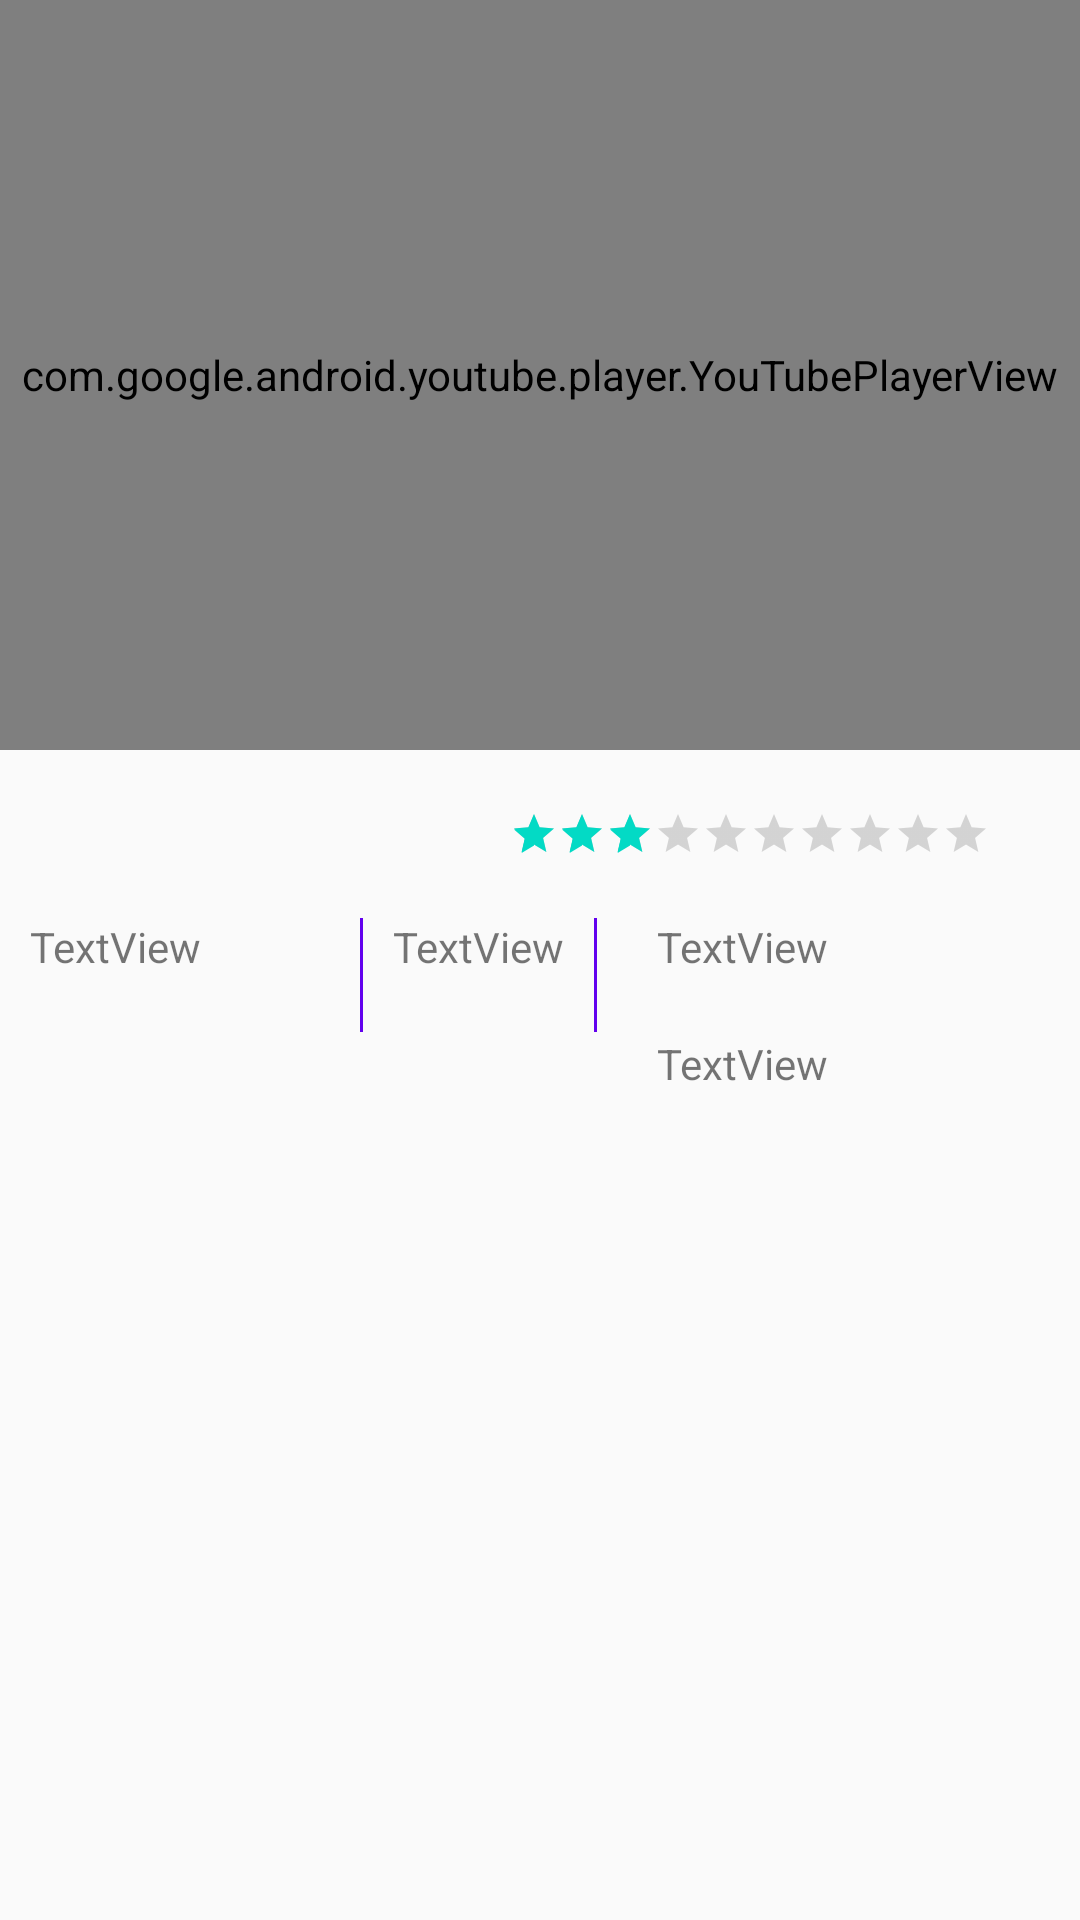

Produce the Android XML layout that renders to this screen, including the resource entries it uses.
<!-- AndroidManifest.xml: application theme AppTheme -->
<!-- res/layout/activity_detail.xml -->
<?xml version="1.0" encoding="utf-8"?>
<RelativeLayout xmlns:android="http://schemas.android.com/apk/res/android"
    xmlns:app="http://schemas.android.com/apk/res-auto"
    xmlns:tools="http://schemas.android.com/tools"
    android:layout_width="match_parent"
    android:layout_height="match_parent"
    tools:context=".Activity.DetailActivity">

    <com.google.android.youtube.player.YouTubePlayerView
        android:id="@+id/player"
        android:layout_width="match_parent"
        android:layout_height="250dp" />

    <androidx.core.widget.NestedScrollView
        android:layout_width="match_parent"
        android:layout_height="wrap_content"
        android:layout_below="@+id/player"
        android:scrollbars="none">

        <RelativeLayout
            android:layout_width="match_parent"
            android:layout_height="match_parent">

            <TextView
                android:id="@+id/detail_name"
                android:layout_width="100dp"
                android:layout_height="wrap_content"
                android:layout_alignParentStart="true"
                android:layout_marginHorizontal="10dp"
                android:layout_marginTop="20dp"
                android:layout_toStartOf="@id/detail_ratingBar" />

            <RatingBar
                android:id="@+id/detail_ratingBar"
                style="?android:attr/ratingBarStyleSmall"
                android:layout_width="wrap_content"
                android:layout_height="wrap_content"
                android:layout_marginHorizontal="10dp"
                android:layout_marginTop="20dp"
                android:layout_toStartOf="@+id/detail_img"
                android:isIndicator="true"
                android:numStars="10"
                android:rating="3"
                android:stepSize="0.5" />

            <ImageView
                android:id="@+id/detail_img"
                android:layout_width="wrap_content"
                android:layout_height="wrap_content"
                android:layout_alignParentEnd="true"
                android:layout_marginHorizontal="10dp"
                android:layout_marginTop="20dp"
                android:src="@drawable/ic_favorite" />

            <LinearLayout
                android:layout_width="match_parent"
                android:layout_height="wrap_content"
                android:layout_below="@+id/detail_ratingBar"
                android:orientation="horizontal">

                <TextView
                    android:id="@+id/detail_overview"
                    android:layout_width="100dp"
                    android:layout_height="wrap_content"
                    android:layout_marginHorizontal="10dp"
                    android:layout_marginVertical="20dp"
                    android:text="TextView" />

                <View
                    android:layout_width="1dp"
                    android:layout_height="match_parent"
                    android:layout_marginVertical="20dp"
                    android:background="@color/colorPrimary" />

                <TextView
                    android:id="@+id/detail_OriginalTitle"
                    android:layout_width="wrap_content"
                    android:layout_height="wrap_content"
                    android:layout_marginHorizontal="10dp"
                    android:layout_marginTop="20dp"
                    android:text="TextView" />

                <View
                    android:layout_width="1dp"
                    android:layout_height="match_parent"
                    android:layout_marginVertical="20dp"
                    android:background="@color/colorPrimary" />

                <LinearLayout
                    android:layout_width="wrap_content"
                    android:layout_height="wrap_content"
                    android:layout_marginHorizontal="10dp"
                    android:layout_marginTop="20dp"
                    android:orientation="vertical">

                    <TextView
                        android:id="@+id/detail_langueg"
                        android:layout_width="wrap_content"
                        android:layout_height="wrap_content"
                        android:layout_marginHorizontal="10dp"
                        android:text="TextView" />

                    <TextView
                        android:id="@+id/detail_date"
                        android:layout_width="wrap_content"
                        android:layout_height="wrap_content"
                        android:layout_marginHorizontal="10dp"
                        android:layout_marginTop="20dp"
                        android:text="TextView" />

                </LinearLayout>

            </LinearLayout>

        </RelativeLayout>

    </androidx.core.widget.NestedScrollView>


</RelativeLayout>
<!-- resources referenced by this layout -->
<resources>
  <style name="AppTheme" parent="Theme.AppCompat.Light.DarkActionBar">
          
          <item name="colorPrimary">@color/colorPrimary</item>
          <item name="colorPrimaryDark">@color/colorPrimaryDark</item>
          <item name="colorAccent">@color/colorAccent</item>
      </style>
  <!-- not gathered from this repository: default colours our renderer supplied (Android Studio template values) -->
  <color name="colorPrimary">#FF6200EE</color>
  <color name="colorPrimaryDark">#FF3700B3</color>
  <color name="colorAccent">#FF03DAC5</color>
</resources>
